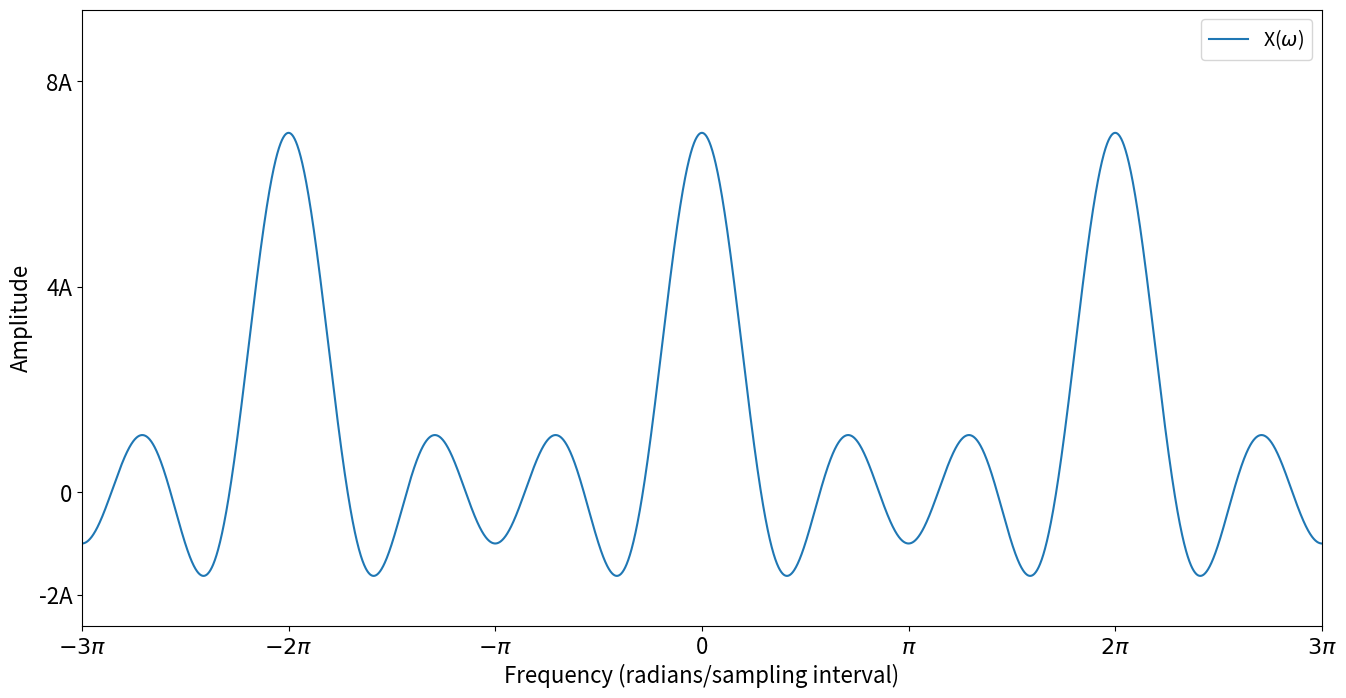
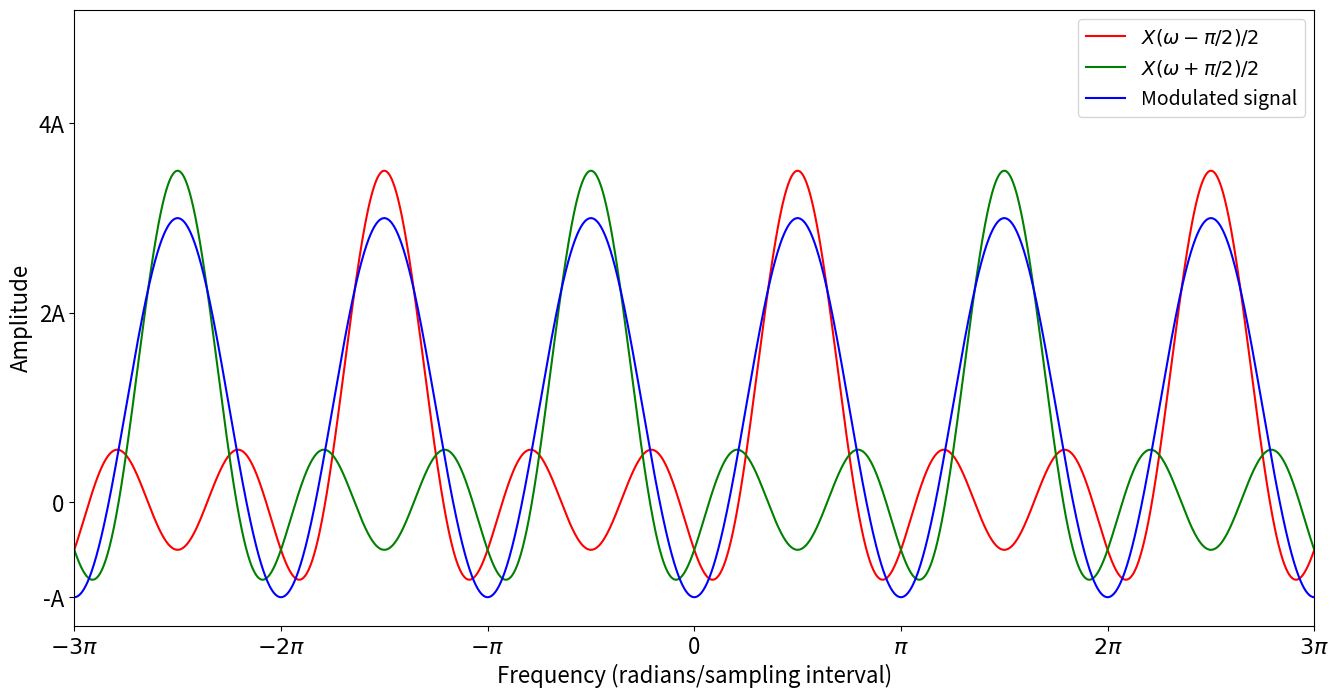
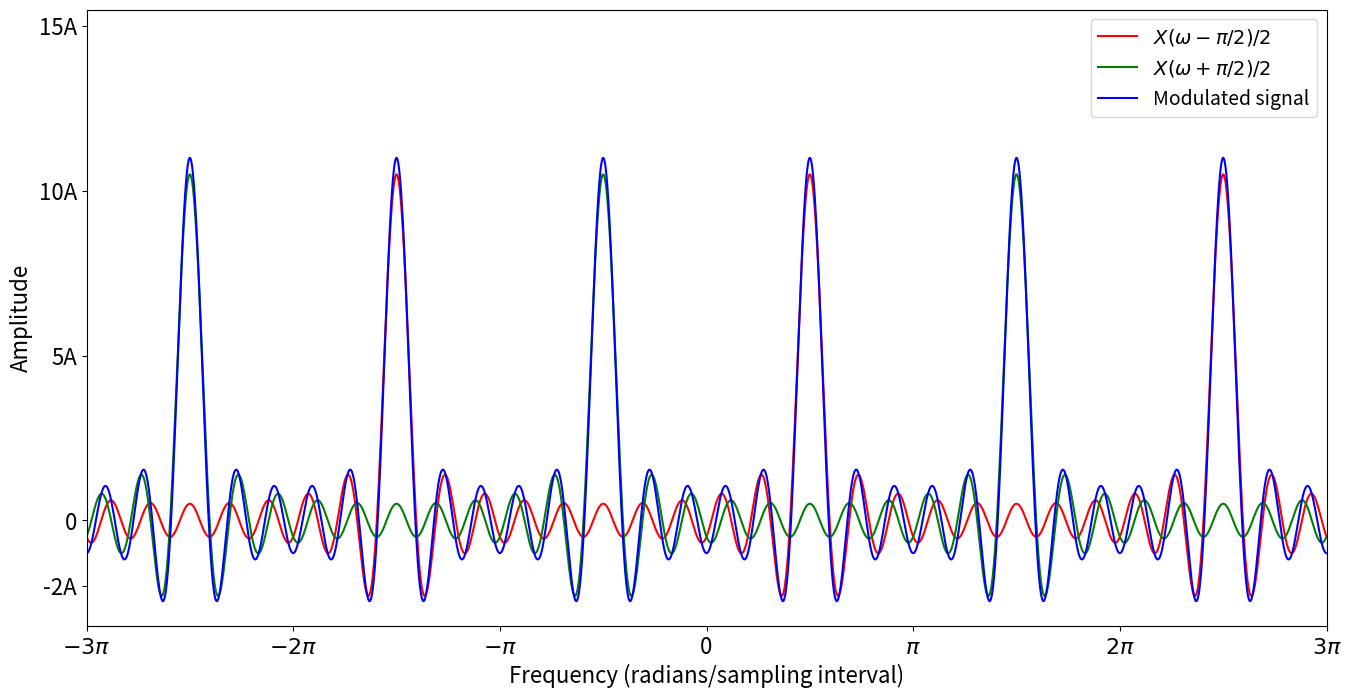

The script that saved these images, in order:
import numpy as np
import matplotlib.pyplot as plt

def is_jupyter():
    """Return true if running in a Jupyter Notebook"""
    try:
        if get_ipython().__class__.__name__ == 'ZMQInteractiveShell':
            return True
        else:
            return False
    except: 
        return False

omega = np.arange(-3*np.pi, 3*np.pi, 0.005)
A = 8

def X(omega, terms):
    """
        Define transform of x(n) using the trigonometric series
    """
    # Start with the d.c. term, a_0
    result = A * np.ones(omega.size)
    
    # Then add in the even terms corresponding to the rectangular input signal
    for index in range(1, terms):
        result = result + A * 2 * np.cos(index*omega)
        
    return result

def Plot_Amplitude(y, xlim, ylim, yticks, name):
    """
        Plot function X with different terms. 
        INPUT: 
            y (array-like): A list of X.
            xlim ([left, right]): Set the xlim from left to right.
            ylim ([left, right]): Set the ylim from left to right.
            yticks (array-like): The tick locations and labels of the y-axis.
            name (str): The name used to save plot.  
    """
    # Create the figure and enlarge its label and axis
    plt.figure(figsize = (16, 8))
    plt.rcParams.update({'font.size': 16})
    
    # Plot the figure
    ax = plt.gca()
    ax.plot(omega, y[0], 'r', label = r'$X(\omega-\pi/2)/2$')  
    ax.plot(omega, y[1], 'g', label = r'$X(\omega+\pi/2)/2$')
    ax.plot(omega, y[2], 'b', label = 'Modulated signal')
    
    # Tidy up the plot to control axes sizes and labels
    plt.xlim(-3*np.pi, 3*np.pi)
    plt.ylim(ylim)
    plt.xticks([-3*np.pi, -2*np.pi, -np.pi, 0, np.pi, 2*np.pi, 3*np.pi],
               ['$-3\pi$', '$-2\pi$', '$-\pi$', '0', '$\pi$', '$2\pi$', '$3\pi$'])
    plt.yticks(yticks[0], yticks[1])
    ax.FontSize = 16
    plt.xlabel('Frequency (radians/sampling interval)')
    plt.ylabel('Amplitude')
    plt.legend(prop = {'size': 14})
    
    # Save figure in python or ipython system
    if not is_jupyter(): plt.savefig(name)

# Create the figure
plt.figure(figsize = (16, 8))
plt.rcParams.update({'font.size': 16})

# Plot the amplitude
plt.plot(omega, X(omega, 4), label=r'X($\omega$)')
ax = plt.gca()

# Tidy up the plot to control axes sizes and labels
plt.xlim(-3*np.pi, 3*np.pi)
plt.ylim(-2.6*A, 9.4*A)
plt.xticks([-3*np.pi, -2*np.pi, -np.pi, 0, np.pi, 2*np.pi, 3*np.pi],
           ['$-3\pi$', '$-2\pi$', '$-\pi$', '0', '$\pi$', '$2\pi$', '$3\pi$'])
plt.yticks([-2*A, 0, 4*A, 8*A],
           ['-2A', '0', '4A', '8A'])
ax.FontSize = 16
plt.xlabel('Frequency (radians/sampling interval)')
plt.ylabel('Amplitude')
plt.legend(prop = {'size': 14})

# Save figure in python or ipython system
if not is_jupyter(): plt.savefig('modulation_example_input.pdf')

y1 = [X(omega-np.pi/2, 4)/2, X(omega+np.pi/2, 4)/2, 
     (X(omega-np.pi/2, 4) + X(omega+np.pi/2, 4))/2]

xlim1 = [-3*np.pi, 3*np.pi]
ylim1 = [-1.3*A, 5.2*A]
yticks1 = [[-A, 0, 2*A, 4*A], ['-A','0','2A','4A']]
name1 = 'modulation_example_1.pdf'

Plot_Amplitude(y1, xlim1, ylim1, yticks1, name1)

y2 = [X(omega-np.pi/2, 11)/2, X(omega+np.pi/2, 11)/2, 
     (X(omega-np.pi/2, 11) + X(omega+np.pi/2, 11))/2] 

xlim2 = [-3*np.pi, 3*np.pi]
ylim2 = [-3.2*A, 15.5*A]
yticks2 = [[-2*A, 0, 5*A, 10*A, 15*A], 
           ['-2A','0','5A','10A','15A']]
name2 = 'modulation_example_2.pdf'

Plot_Amplitude(y2, xlim2, ylim2, yticks2, name2)